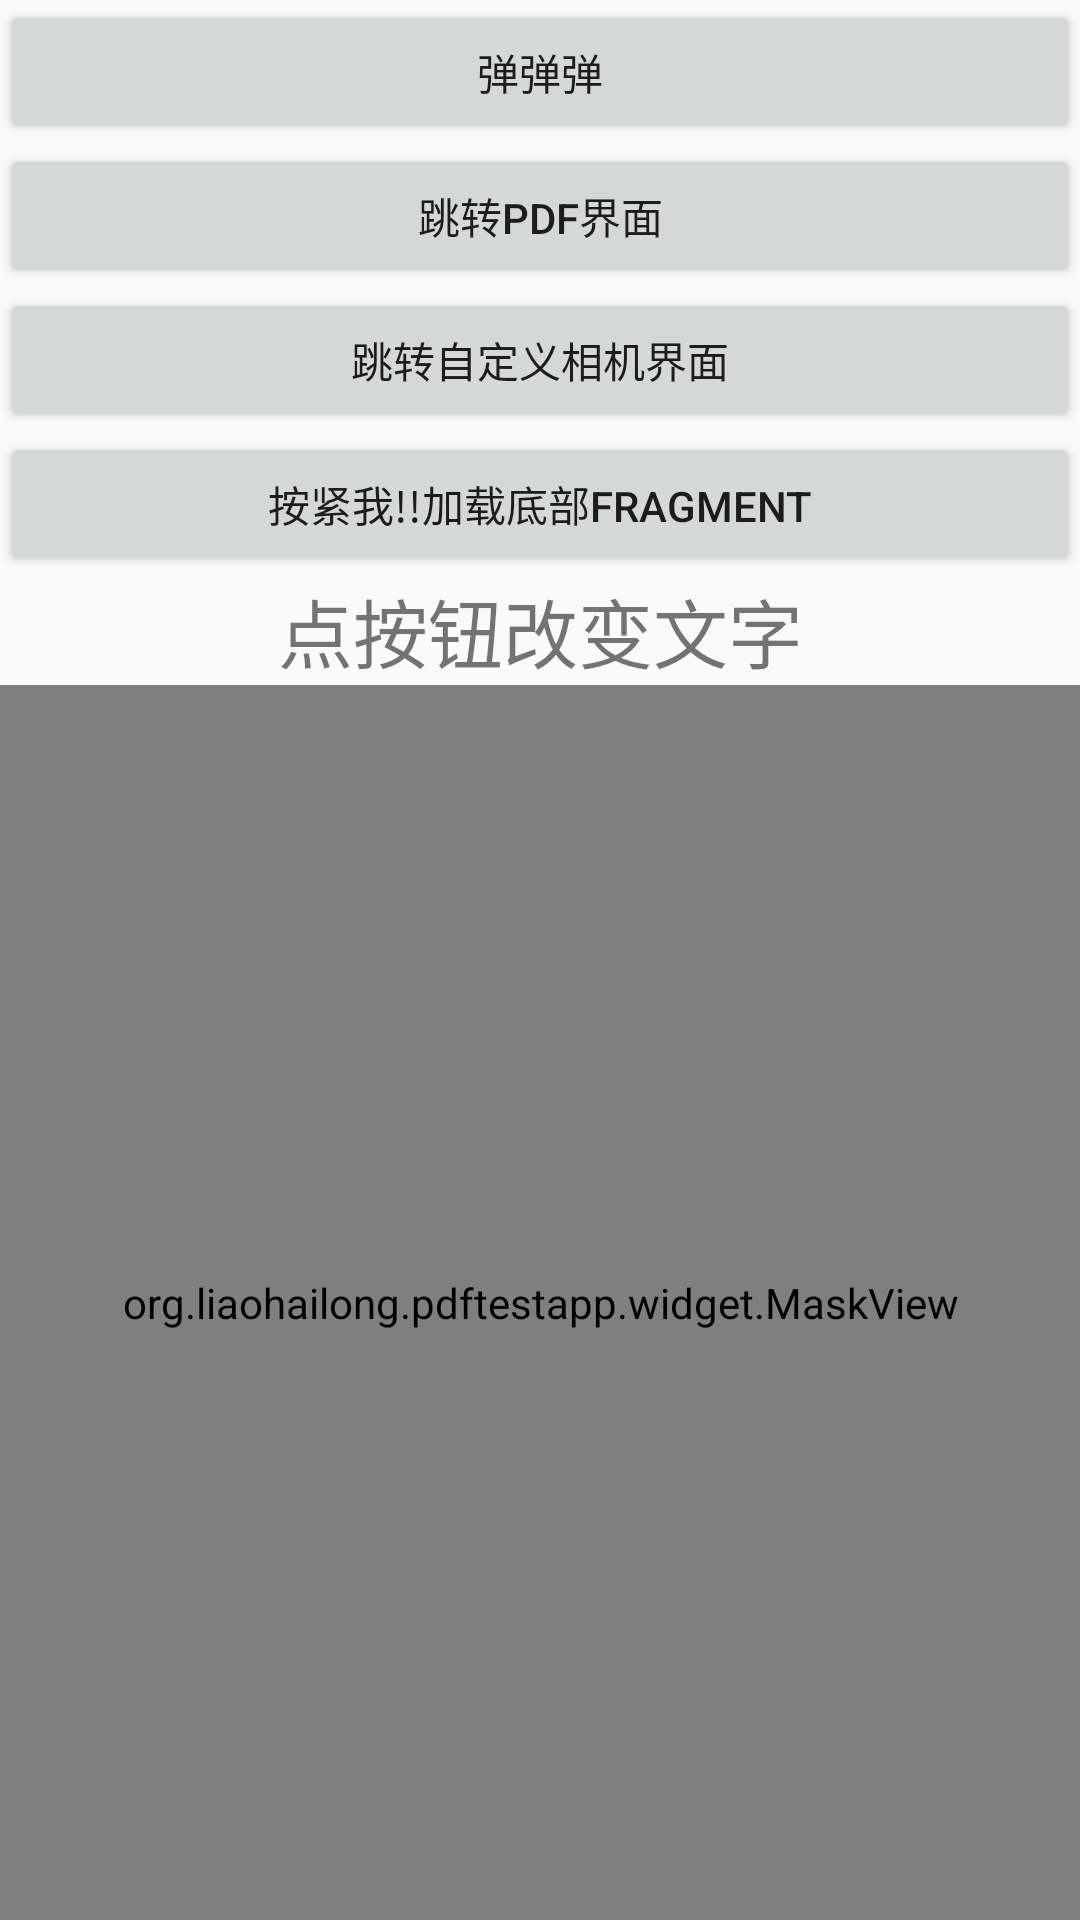

Here is an Android app screen rendered from its layout file. Give the layout XML and the strings, colors and styles it references.
<!-- AndroidManifest.xml: application theme AppTheme -->
<!-- res/layout/activity_main.xml -->
<?xml version="1.0" encoding="utf-8"?>
<RelativeLayout xmlns:android="http://schemas.android.com/apk/res/android"
    android:layout_width="match_parent"
    android:layout_height="match_parent">

    <LinearLayout
        android:layout_width="match_parent"
        android:layout_height="match_parent"
        android:orientation="vertical">

        <Button
            android:id="@+id/btn_01"
            android:layout_width="match_parent"
            android:layout_height="wrap_content"
            android:gravity="center"
            android:text="弹弹弹" />

        <Button
            android:id="@+id/btn_02"
            android:layout_width="match_parent"
            android:layout_height="wrap_content"
            android:gravity="center"
            android:text="跳转PDF界面" />

        <Button
            android:id="@+id/btn_03"
            android:layout_width="match_parent"
            android:layout_height="wrap_content"
            android:gravity="center"
            android:text="跳转自定义相机界面" />

        <Button
            android:id="@+id/btn_04"
            android:layout_width="match_parent"
            android:layout_height="wrap_content"
            android:gravity="center"
            android:text="按紧我!!加载底部fragment" />


        <TextView
            android:id="@+id/toast_text"
            android:layout_width="match_parent"
            android:layout_height="wrap_content"
            android:gravity="center"
            android:text="点按钮改变文字"
            android:textSize="25sp" />

        <FrameLayout
            android:id="@+id/frame_layout"
            android:layout_width="match_parent"
            android:layout_height="match_parent">

            <org.liaohailong.pdftestapp.widget.MaskView
                android:layout_width="match_parent"
                android:layout_height="match_parent" />
        </FrameLayout>

    </LinearLayout>

</RelativeLayout>
<!-- resources referenced by this layout -->
<resources>
  <style name="AppTheme" parent="Theme.AppCompat.Light.DarkActionBar">
          
          <item name="colorPrimary">@color/colorPrimary</item>
          <item name="colorPrimaryDark">@color/colorPrimaryDark</item>
          <item name="colorAccent">@color/colorAccent</item>
  
          <item name="windowActionBar">false</item>
          <item name="windowNoTitle">true</item>
          <item name="android:windowFullscreen">true</item>
      </style>
  <color name="colorPrimary">#3F51B5</color>
  <color name="colorPrimaryDark">#303F9F</color>
  <color name="colorAccent">#FF4081</color>
</resources>
